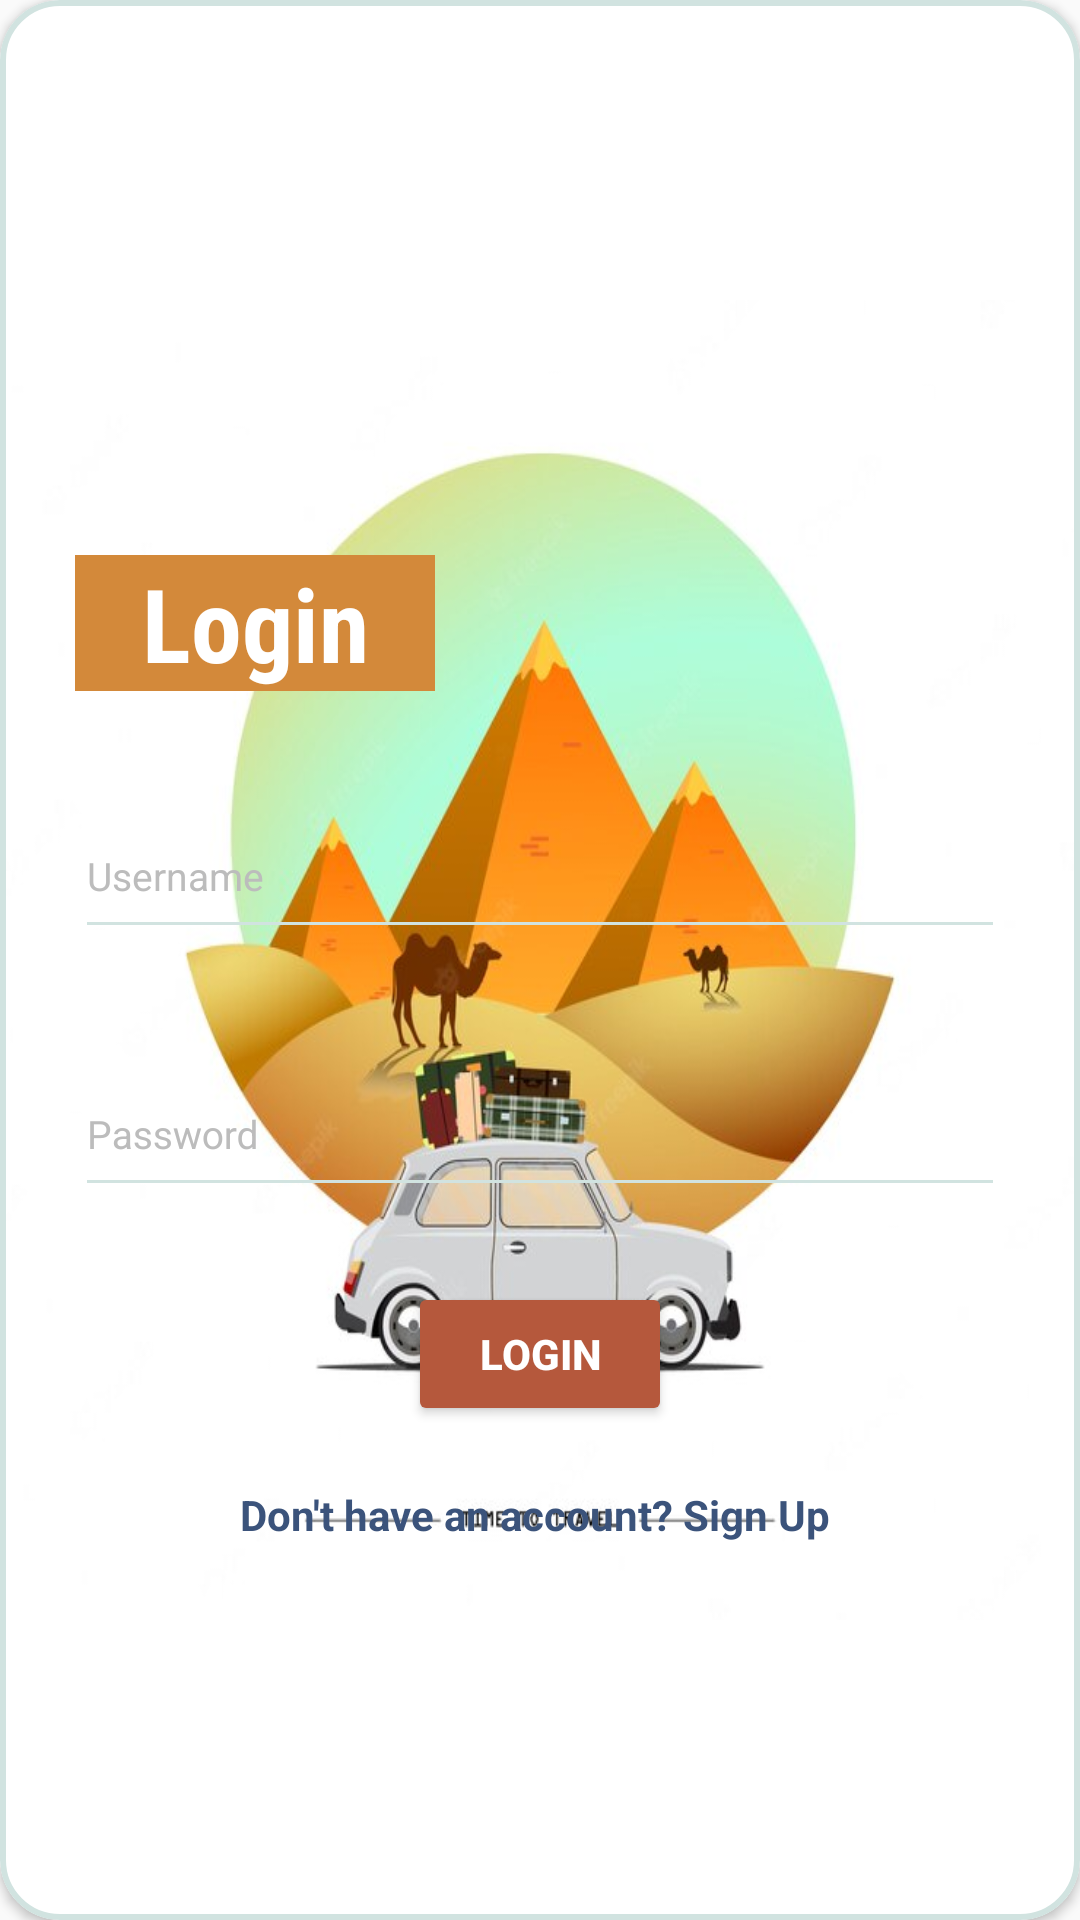

This screen was rendered from an Android layout file. Write that file and the resources it references.
<!-- AndroidManifest.xml: application theme Theme.ESouvenirMobile -->
<!-- res/layout/layout_login.xml -->
<?xml version="1.0" encoding="utf-8"?>
<com.google.android.material.card.MaterialCardView
    xmlns:android="http://schemas.android.com/apk/res/android"
    xmlns:app="http://schemas.android.com/apk/res-auto"
    style="@style/loginCard"
    app:cardCornerRadius="@dimen/loginCardRadius"
    android:elevation="5dp"
    android:layout_gravity="center"
    android:layout_marginTop="@dimen/loginViewsMargin"
    android:layout_marginBottom="@dimen/loginViewsMargin"
    android:background="@color/whiteCardColor">



    <LinearLayout
        style="@style/linearParent"
        android:layout_gravity="center"
        android:background="@drawable/time_to_travel"
        android:padding="@dimen/loginViewsMargin">

        <TextView
            android:layout_marginTop="60dp"
            android:layout_marginRight="160dp"
            android:layout_width="120dp"
            style="@style/headerTextPrimary"
            android:text="Login" />

        <com.google.android.material.textfield.TextInputLayout
            android:id="@+id/textInputEmail"
            style="@style/parent"
            android:layout_marginTop="@dimen/loginViewsMargin">
            <EditText
                android:id="@+id/usernameLogin"
                style="@style/modifiedEditText"
                android:inputType="text"
                android:maxLines="1"
                android:hint="@string/login_username_hint"/>
        </com.google.android.material.textfield.TextInputLayout>

        <com.google.android.material.textfield.TextInputLayout
            android:id="@+id/textInputPassword"
            style="@style/parent"
            android:layout_marginTop="@dimen/loginViewsMargin">
            <EditText
                android:id="@+id/passwordLogin"
                style="@style/modifiedEditText"
                android:hint="@string/login_password_hint"
                android:maxLines="1"
                android:inputType="textPassword"/>
        </com.google.android.material.textfield.TextInputLayout>


        <Button
            android:id="@+id/btnLogin"
            style="@style/loginButton"
            android:text="Login"
            android:layout_gravity="center_horizontal"
            android:layout_marginTop="@dimen/loginViewsMargin"/>

        <TextView
            android:id="@+id/tvRedirectRegister"
            android:layout_gravity="center_horizontal"
            android:textStyle="bold"
            android:padding="10dp"
            android:textColor="#3b537b"
            android:text="@string/login_signup_hint"
            android:layout_marginTop="10dp"
            android:layout_height="40dp"
            android:layout_width="220dp"/>


    </LinearLayout>
</com.google.android.material.card.MaterialCardView>
<!-- resources referenced by this layout -->
<resources>
  <color name="whiteCardColor">#fff</color>
  <dimen name="loginCardRadius">20dp</dimen>
  <dimen name="loginViewsMargin">25dp</dimen>
  <string name="login_password_hint">Password</string>
  <string name="login_signup_hint">Don\'t have an account? Sign Up</string>
  <string name="login_username_hint">Username</string>
  <style name="headerTextPrimary" parent="headerText">
          <item name="android:textColor">@color/white</item>
          <item name="fontFamily">sans-serif-condensed</item>
          <item name="android:textSize">34sp</item>
          <item name="android:background">#d3893a</item>
      </style>
  <style name="linearParent" parent="parent">
          <item name="android:orientation">vertical</item>
          <item name="android:layout_height">440dp</item>
      </style>
  <style name="loginButton" parent="viewParent">
          <item name="android:textColor">@color/whiteTextColor</item>
          <item name="android:textStyle">bold</item>
          <item name="android:backgroundTint">@color/redColor</item>
      </style>
  <style name="loginCard" parent="parent" />
  <style name="modifiedEditText" parent="parent">
          <item name="android:textSize">@dimen/newsMoreTextSize</item>
          <item name="android:backgroundTint">#d1e3e0</item>
         <item name="android:layout_height">50dp</item>
      </style>
  <style name="parent">
          <item name="android:layout_width">match_parent</item>
          <item name="android:layout_height">wrap_content</item>
          <item name="shapeAppearanceOverlay">@style/ShapeAppearanceOverlay.MyApp.TextInputLayout.Rounded</item>
          <item name="strokeColor">#d1e3e0</item>
          <item name="strokeWidth">2dp</item>
          <item name="boxStrokeColor">@color/white</item>
          <item name="android:textCursorDrawable">@color/black</item>
          <item name="android:textColorHint">@color/gray</item>
          <item name="hintTextColor">@color/gray</item>
          <item name="android:editTextColor">@color/black</item>
          <item name="android:textColor">@color/black</item>
      </style>
  <style name="headerText" parent="parent">
          <item name="android:textSize">@dimen/headerTextSize</item>
          <item name="android:textAlignment">center</item>
          <item name="android:textColor">@color/whiteTextColor</item>
          <item name="android:textStyle">bold</item>
          <item name="android:fontFamily">@font/classy</item>
      </style>
  <color name="white">#FFFFFFFF</color>
  <style name="viewParent">
          <item name="android:layout_width">wrap_content</item>
          <item name="android:layout_height">wrap_content</item>
      </style>
  <color name="whiteTextColor">#fff</color>
  <color name="redColor">#b5583c</color>
  <dimen name="newsMoreTextSize">13sp</dimen>
  <style name="ShapeAppearanceOverlay.MyApp.TextInputLayout.Rounded" parent="">
          <item name="cornerFamily">rounded</item>
          <item name="cornerSize">8dp</item>
      </style>
  <color name="black">#FF000000</color>
  <color name="gray">#bcbcbc</color>
  <color name="teal_200">#FF03DAC5</color>
  <color name="teal_700">#FF018786</color>
  <style name="MyActionBar" parent="@android:style/Widget.Holo.Light.ActionBar">
          <item name="android:background">@color/white</item>
      </style>
  <color name="darkOrange">#d9630f</color>
  <dimen name="headerTextSize">52sp</dimen>
</resources>
